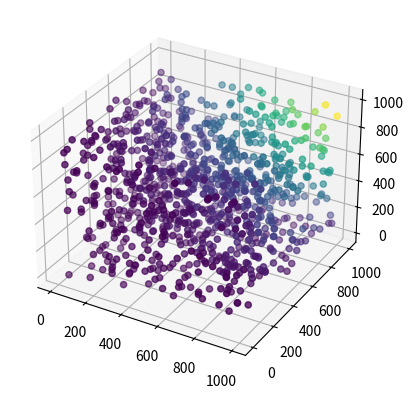

This figure's Python source:
import numpy as np



def rank2(points):
    npoints = points.shape[0]
    if npoints == 1:
        return 0
    else:
        med = np.median(points[:,0])
        idxA = points[:,0] <= med
        A = points[idxA]
        B = points[~idxA]
        rank_A = rank2(A)
        rank_B = rank2(B)
        idxY = np.argsort(points[:,1])
        idxYr = np.argsort(idxY)
        rank = np.zeros(npoints, dtype=int)
        numA = np.cumsum(idxA[idxY])[idxYr]
        rank[idxA] = rank_A
        rank[~idxA] = rank_B + numA[~idxA]
        return rank
    
def rankn(points):
    npoints = points.shape[0]
    if npoints == 1:
        return 0
    else:
        if points.shape[1] == 2:
            return rank2(points)
        med = np.median(points[:,0])
        idxA = points[:,0] <= med
        A = points[idxA]
        B = points[~idxA]
        rank_A = rankn(A)
        rank_B = rankn(B)
        rank = np.zeros(npoints, dtype=int)
        rank[idxA] = rank_A
        rank[~idxA] = rank_B + rankn(points[:,1:])[~idxA]
        return rank

if __name__ == "__main__":

    # type "%matplotlib qt" in jupyter input for interactive plots

    from matplotlib.pyplot import *

    npoints = 1000
    ndim = 3
    points = (npoints*np.random.random((npoints, ndim)))
    rank = rankn(points)
    fig = figure()
    ax = fig.add_subplot(projection='3d')
    ax.scatter(points[:,0], points[:,1], points[:,2], c=rank)
